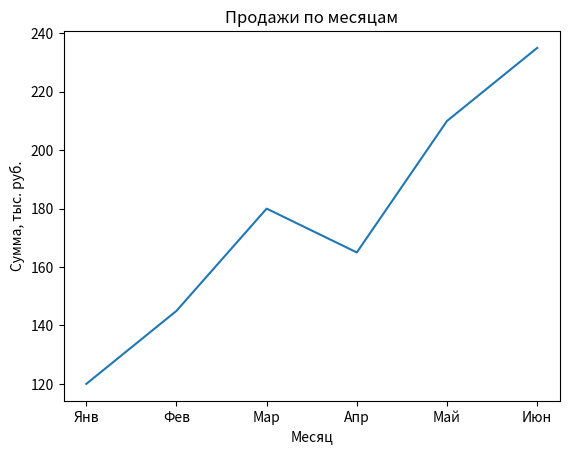

This chart was generated by the following Python code:
import matplotlib.pyplot as plt

months = ["Янв", "Фев", "Мар", "Апр", "Май", "Июн"]
sales = [120, 145, 180, 165, 210, 235]

plt.plot(months, sales)
plt.title("Продажи по месяцам")
plt.xlabel("Месяц")
plt.ylabel("Сумма, тыс. руб.")
plt.show()
